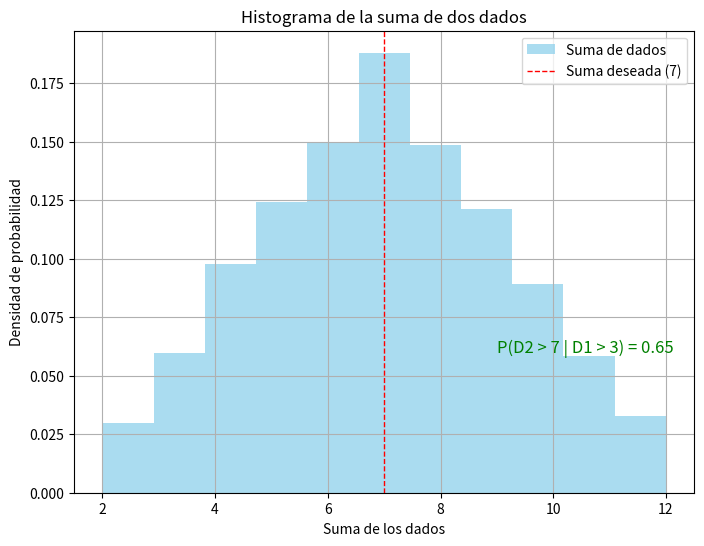

Write Python code to recreate this figure.
# [redacted]
# [redacted]
#Grupo: 6E1
#Practica: 3/60 Probabilidad Condicionada y Normalización

import numpy as np
import matplotlib.pyplot as plt

#Definimos la función para simular el lanzamiento de un dado
def lanzar_dado():
    return np.random.randint(1, 7)

#Número de lanzamientos
num_lanzamientos = 10000

#Lanzamos los dados
dado1 = np.array([lanzar_dado() for _ in range(num_lanzamientos)])
dado2 = np.array([lanzar_dado() for _ in range(num_lanzamientos)])

#Calculamos la probabilidad condicionada P(D2 > 7 | D1 > 3)
condicion = (dado1 > 3)
evento = (dado1 + dado2 > 7)
probabilidad_condicionada = np.sum(evento & condicion) / np.sum(condicion)

#Visualización de los resultados
plt.figure(figsize=(8, 6))

#Histograma de la suma de los dados
plt.hist(dado1 + dado2, bins=11, density=True, color='skyblue', alpha=0.7, label='Suma de dados')

#Línea vertical para resaltar el valor 7
plt.axvline(x=7, color='red', linestyle='--', linewidth=1, label='Suma deseada (7)')

#Configuración del gráfico
plt.title('Histograma de la suma de dos dados')
plt.xlabel('Suma de los dados')
plt.ylabel('Densidad de probabilidad')
plt.legend()
plt.grid(True)

# Mostrar la probabilidad condicionada
plt.text(9, 0.06, f'P(D2 > 7 | D1 > 3) = {probabilidad_condicionada:.2f}', fontsize=12, color='green')

# Mostrar el gráfico
plt.show()
